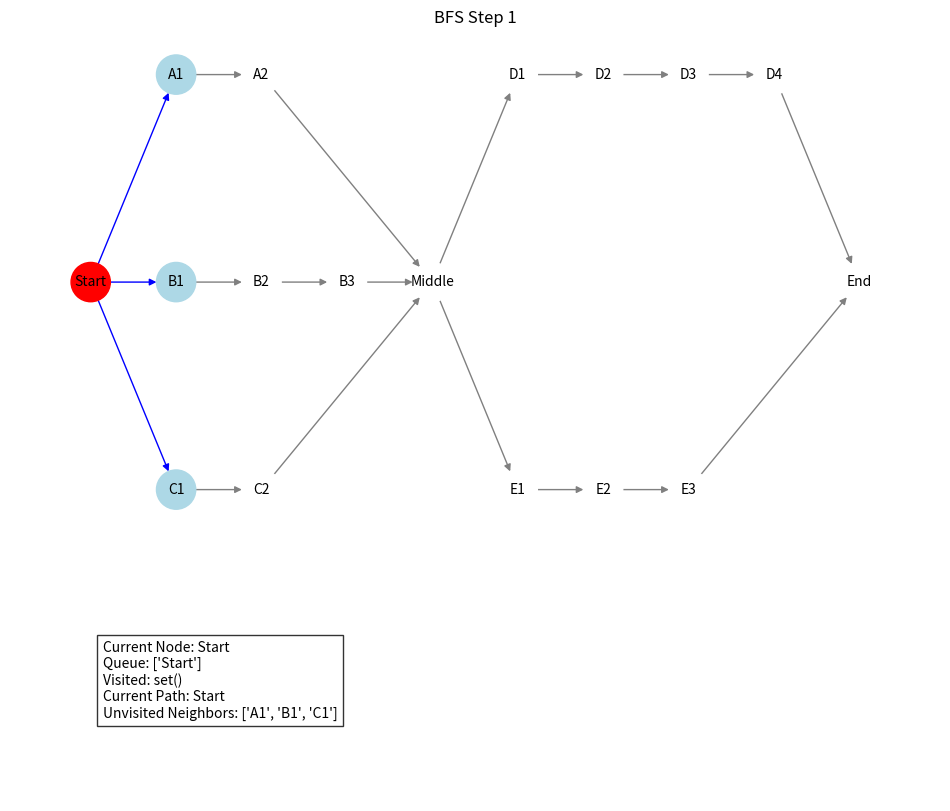

The script that saved this image:
import networkx as nx
import matplotlib.pyplot as plt
from collections import deque

# Create a directed graph
G = nx.DiGraph()

# Add nodes and edges for paths from start to middle
start_node = "Start"
middle_node = "Middle"
end_node = "End"

# Path 1: Start -> A1 -> A2 -> Middle
G.add_edge(start_node, "A1")
G.add_edge("A1", "A2")
G.add_edge("A2", middle_node)

# Path 2: Start -> B1 -> B2 -> B3 -> Middle
G.add_edge(start_node, "B1")
G.add_edge("B1", "B2")
G.add_edge("B2", "B3")
G.add_edge("B3", middle_node)

# Path 3: Start -> C1 -> C2 -> Middle
G.add_edge(start_node, "C1")
G.add_edge("C1", "C2")
G.add_edge("C2", middle_node)

# Add nodes and edges for paths from middle to end
# Path 4: Middle -> D1 -> D2 -> D3 -> D4 -> End
G.add_edge(middle_node, "D1")
G.add_edge("D1", "D2")
G.add_edge("D2", "D3")
G.add_edge("D3", "D4")
G.add_edge("D4", end_node)

# Path 5: Middle -> E1 -> E2 -> E3 -> End
G.add_edge(middle_node, "E1")
G.add_edge("E1", "E2")
G.add_edge("E2", "E3")
G.add_edge("E3", end_node)

# 노드 위치 설정 (가로 배치)
pos = {
    # Start 노드
    start_node: (0, 1),
    
    # Start -> Middle 경로
    "A1": (1, 2), "A2": (2, 2),
    "B1": (1, 1), "B2": (2, 1), "B3": (3, 1),
    "C1": (1, 0), "C2": (2, 0),
    
    # Middle 노드
    middle_node: (4, 1),
    
    # Middle -> End 경로
    "D1": (5, 2), "D2": (6, 2), "D3": (7, 2), "D4": (8, 2),
    "E1": (5, 0), "E2": (6, 0), "E3": (7, 0),
    
    # End 노드
    end_node: (9, 1)
}

def bfs_visualize_with_path(graph, start, target, pos):
    visited = set()
    queue = deque([(start, [start])])
    shortest_path = None
    all_steps = []
    
    # BFS 각 단계의 상태를 저장
    while queue and not shortest_path:
        current_queue = list(queue)
        current, path = queue.popleft()
        
        if current not in visited:
            neighbors = list(graph.neighbors(current))
            unvisited_neighbors = [n for n in neighbors if n not in visited]
            
            # 현재 상태 저장
            step_info = {
                'current': current,
                'queue': current_queue,
                'visited': visited.copy(),
                'neighbors': neighbors,
                'unvisited_neighbors': unvisited_neighbors,
                'path': path
            }
            all_steps.append(step_info)
            
            visited.add(current)
            
            if current == target:
                shortest_path = path
                break
                
            for neighbor in unvisited_neighbors:
                queue.append((neighbor, path + [neighbor]))
    
    # 최종 경로 상태 추가
    if shortest_path:
        final_step = {
            'current': 'final',
            'queue': [],
            'visited': visited,
            'neighbors': [],
            'unvisited_neighbors': [],
            'path': shortest_path
        }
        all_steps.append(final_step)
    
    fig, (ax1, ax2) = plt.subplots(2, 1, figsize=(12, 10), height_ratios=[3, 1])
    plt.subplots_adjust(hspace=0.3)
    
    def update(frame):
        ax1.clear()
        ax2.clear()
        
        step = all_steps[frame]
        current = step['current']
        queue = step['queue']
        visited_nodes = step['visited']
        path = step['path']
        
        if current == 'final':
            # 최종 경로 표시
            node_colors = ["yellow" if node in path else "lightblue" for node in graph.nodes()]
            edge_colors = [
                "yellow" if (u in path and v in path and 
                            abs(path.index(u) - path.index(v)) == 1) 
                else "gray" for u, v in graph.edges()
            ]
            title = f"Final Shortest Path Found!"
        else:
            # BFS 진행 과정 표시
            node_colors = []
            for node in graph.nodes():
                if node == current:
                    node_colors.append('red')
                elif node in [q[0] for q in queue]:
                    node_colors.append('yellow')
                elif node in visited_nodes:
                    node_colors.append('lightgreen')
                elif node in step['unvisited_neighbors']:
                    node_colors.append('lightblue')
                else:
                    node_colors.append('white')
            
            edge_colors = []
            for (u, v) in graph.edges():
                if u == current and v in step['unvisited_neighbors']:
                    edge_colors.append('blue')
                elif u in visited_nodes and v in visited_nodes:
                    edge_colors.append('green')
                else:
                    edge_colors.append('gray')
            
            title = f"BFS Step {frame + 1}"
        
        # 그래프 그리기
        nx.draw(graph, pos, ax=ax1, with_labels=True,
                node_color=node_colors,
                edge_color=edge_colors,
                node_size=800, font_size=10)
        ax1.set_title(title)
        
        # 상태 정보 표시
        if current == 'final':
            status_text = [
                "Search Complete!",
                f"Shortest Path: {' -> '.join(path)}",
                f"Path Length: {len(path)} nodes"
            ]
        else:
            status_text = [
                f"Current Node: {current}",
                f"Queue: {[q[0] for q in queue]}",
                f"Visited: {visited_nodes}",
                f"Current Path: {' -> '.join(path)}",
                f"Unvisited Neighbors: {step['unvisited_neighbors']}"
            ]
        
        ax2.text(0.1, 0.5, '\n'.join(status_text), fontsize=10,
                bbox=dict(facecolor='white', alpha=0.8))
        ax2.axis('off')
    
    # 키보드 이벤트 핸들러
    current_frame = [0]
    
    def on_key(event):
        if event.key == 'right' and current_frame[0] < len(all_steps) - 1:
            current_frame[0] += 1
        elif event.key == 'left' and current_frame[0] > 0:
            current_frame[0] -= 1
        update(current_frame[0])
        plt.draw()
    
    fig.canvas.mpl_connect('key_press_event', on_key)
    
    # 초기 프레임 표시
    update(0)
    plt.show()

# BFS 실행 및 시각화
bfs_visualize_with_path(G, "Start", "End", pos)
